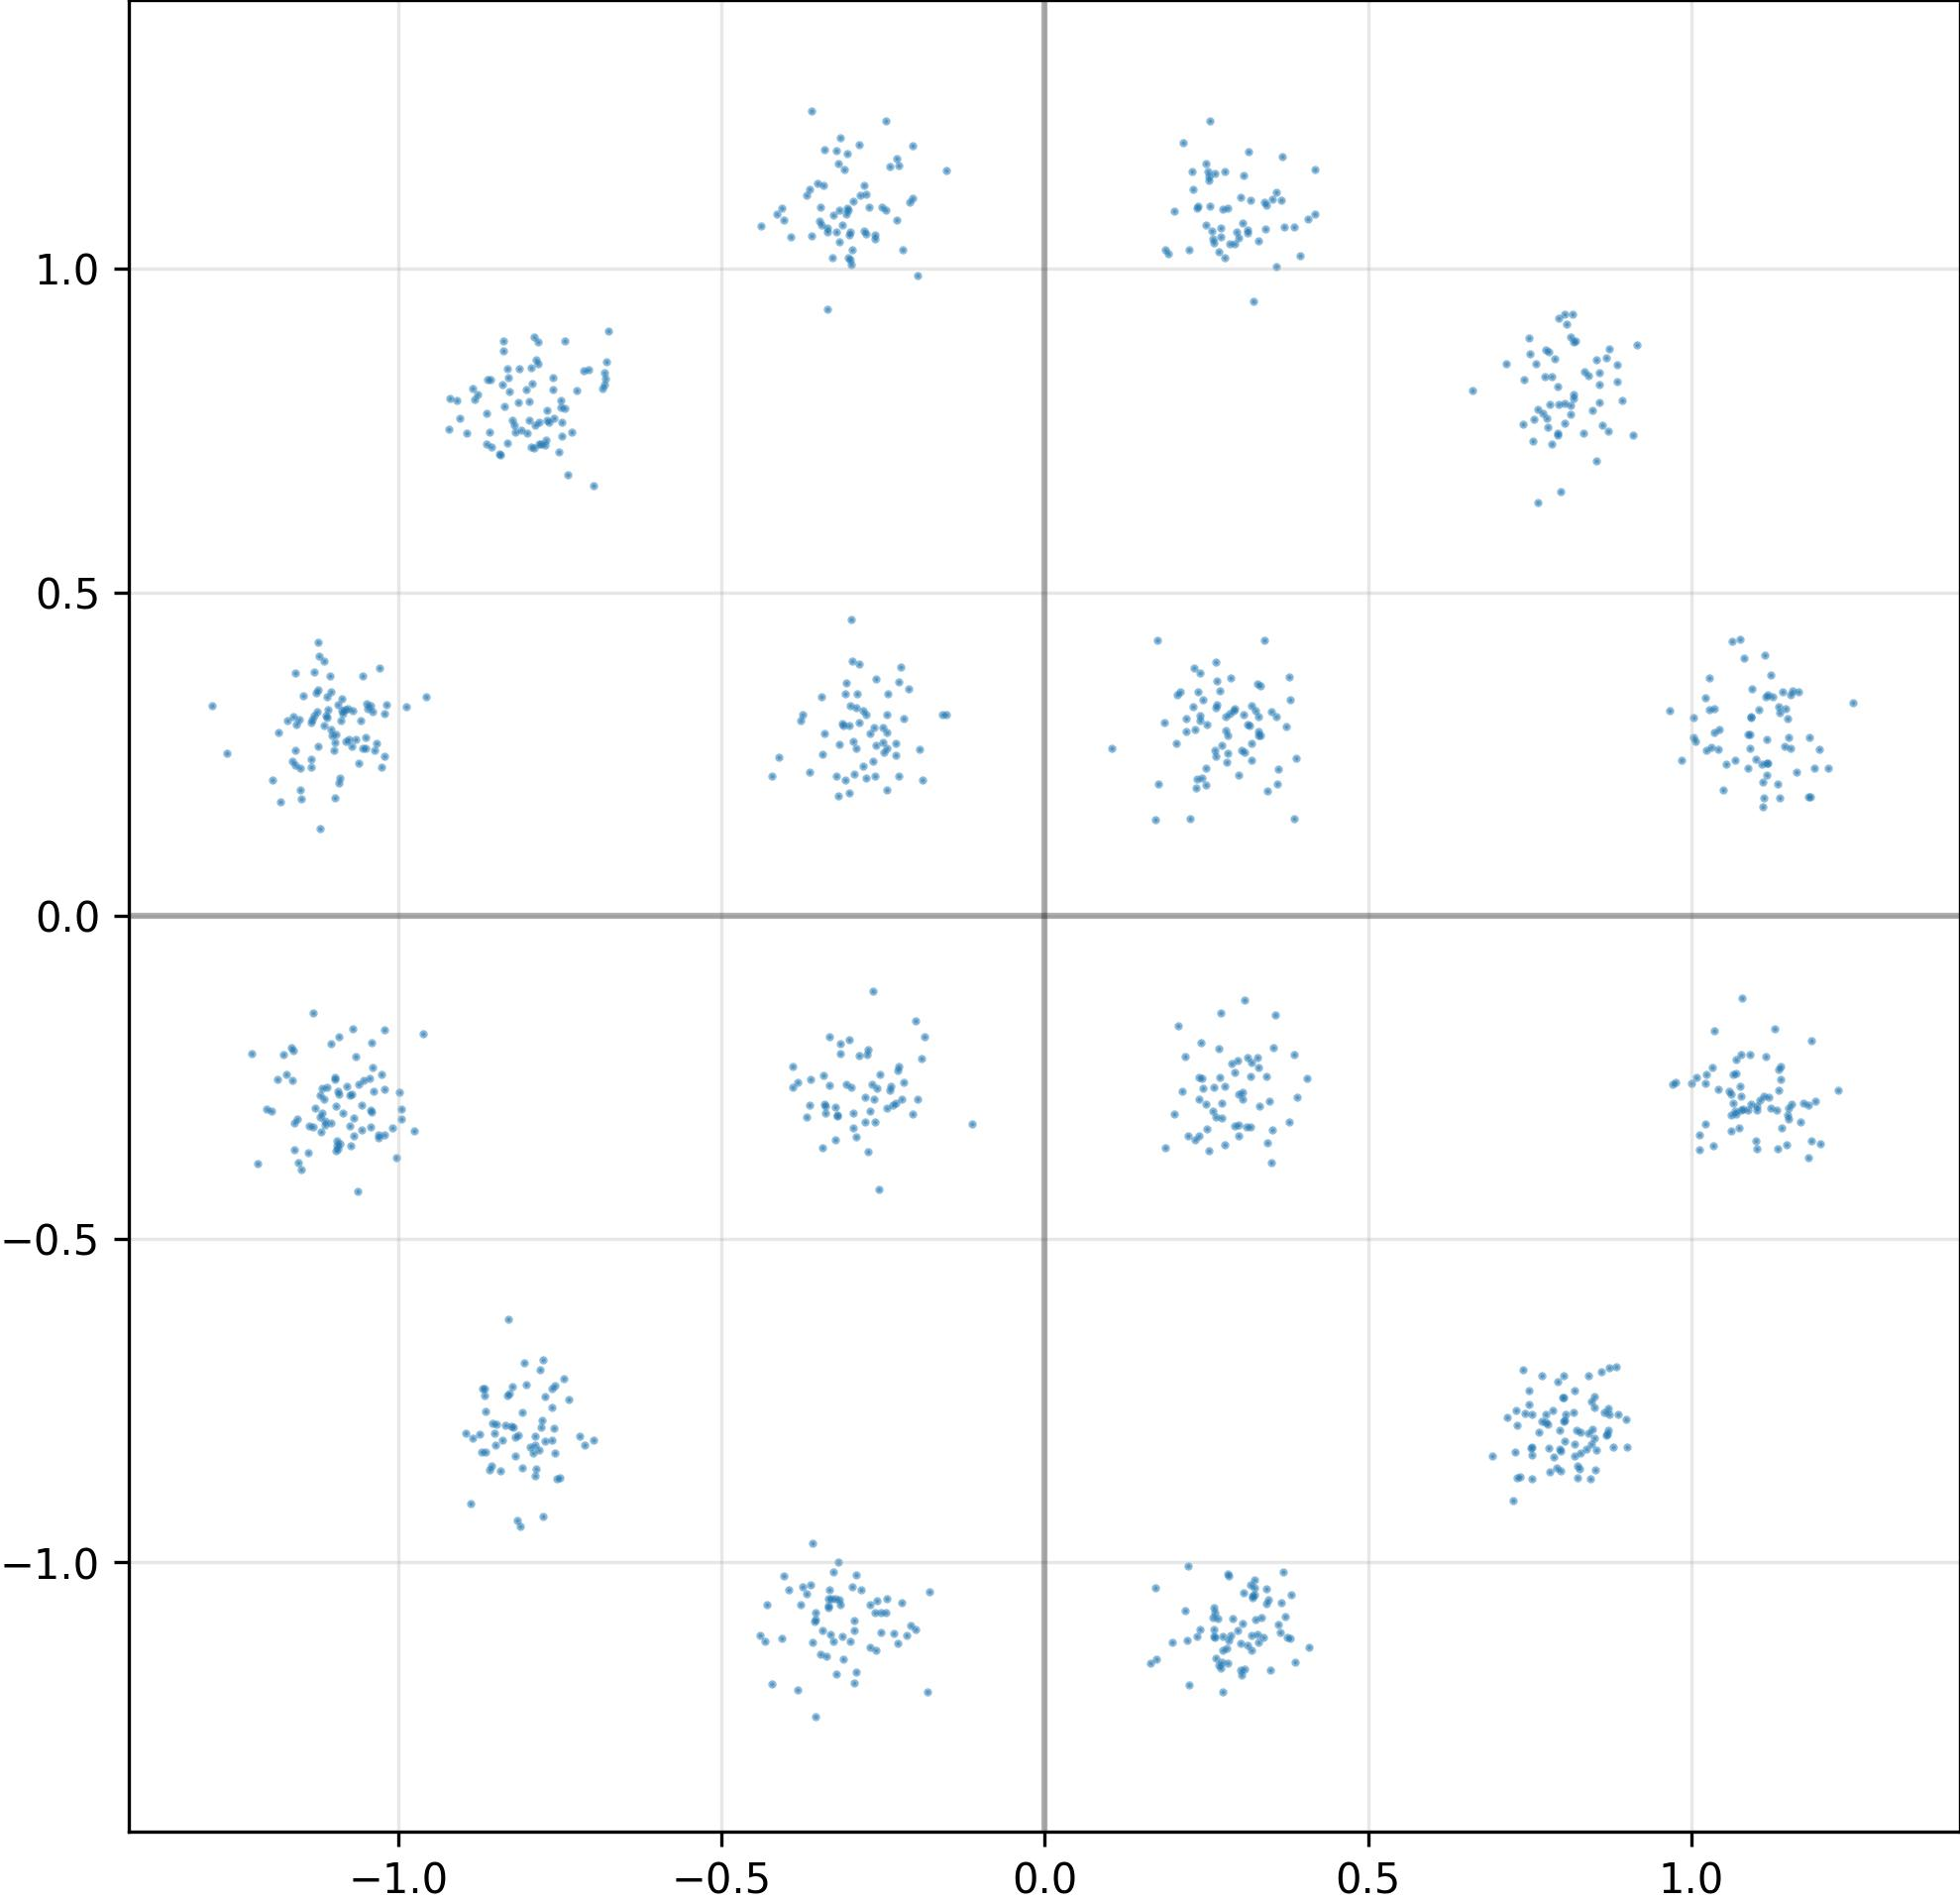

Data behind this chart, as committed beside it:
I, Q
1.076689958572387695e+00, -2.786972820758819580e-01
7.970368862152099609e-01, -7.954928874969482422e-01
-3.736442327499389648e-01, -1.037444949150085449e+00
1.099148154258728027e+00, 2.417882531881332397e-01
7.528373003005981445e-01, -8.339368104934692383e-01
-2.697015106678009033e-01, 2.818408310413360596e-01
3.204200565814971924e-01, -1.134859204292297363e+00
-7.196931838989257812e-01, -8.041929006576538086e-01
2.451236695051193237e-01, 3.335469961166381836e-01
2.395790666341781616e-01, -1.103916764259338379e+00
2.937363386154174805e-01, 3.193067312240600586e-01
1.111949563026428223e+00, -2.783926427364349365e-01
-1.092890024185180664e+00, 3.255349099636077881e-01
3.434748053550720215e-01, -2.480164319276809692e-01
2.872177958488464355e-01, -1.112199187278747559e+00
-3.154503703117370605e-01, -1.065831065177917480e+00
-1.082449436187744141e+00, 3.185153305530548096e-01
7.480456233024597168e-01, 8.923714756965637207e-01
8.455198407173156738e-01, -7.517468929290771484e-01
-1.102957725524902344e+00, -1.984394192695617676e-01
7.245453000068664551e-01, -9.049487709999084473e-01
1.035383582115173340e+00, 3.204476535320281982e-01
2.510018050670623779e-01, -3.302273154258728027e-01
3.454144597053527832e-01, -1.056758165359497070e+00
-2.445853352546691895e-01, 2.591027617454528809e-01
-1.069211125373840332e+00, 3.169633150100708008e-01
2.398840487003326416e-01, 3.020473718643188477e-01
8.616672158241271973e-01, 7.576449513435363770e-01
-2.815454602241516113e-01, 3.170978426933288574e-01
8.045110702514648438e-01, -8.123911619186401367e-01
1.034853219985961914e+00, 2.833631634712219238e-01
1.022037506103515625e+00, -3.219734430313110352e-01
2.723736763000488281e-01, -1.163602232933044434e+00
-1.263813734054565430e+00, 2.513278722763061523e-01
7.632161378860473633e-01, 6.381729841232299805e-01
8.654155135154724121e-01, -7.678039073944091797e-01
3.178814649581909180e-01, 1.105572819709777832e+00
8.412476181983947754e-01, 8.342013359069824219e-01
-7.466879487037658691e-01, 7.419511675834655762e-01
1.165916085243225098e+00, 3.464713096618652344e-01
1.117672562599182129e+00, 2.354375720024108887e-01
7.936134934425354004e-01, 7.428066134452819824e-01
1.180241703987121582e+00, -2.934288382530212402e-01
-2.760400176048278809e-01, 3.103729486465454102e-01
8.465273380279541016e-01, 7.806322574615478516e-01
-1.020800948143005371e+00, 3.129266798496246338e-01
-7.603254318237304688e-01, 8.314622640609741211e-01
-7.589466571807861328e-01, 7.687202095985412598e-01
8.403383493423461914e-01, -7.996986508369445801e-01
2.396231293678283691e-01, 3.746182620525360107e-01
-1.103471279144287109e+00, 3.454182446002960205e-01
8.053839206695556641e-01, -7.710664868354797363e-01
2.130883038043975830e-01, -2.714386582374572754e-01
-1.070930361747741699e+00, 2.622295916080474854e-01
7.763124108314514160e-01, 7.691417932510375977e-01
-1.049854397773742676e+00, 2.590123713016510010e-01
7.546519637107849121e-01, 7.333835959434509277e-01
-1.125855922698974609e+00, 3.442600667476654053e-01
-2.533042430877685547e-01, -1.107734918594360352e+00
1.116941690444946289e+00, 2.721937596797943115e-01
... 964 more rows
